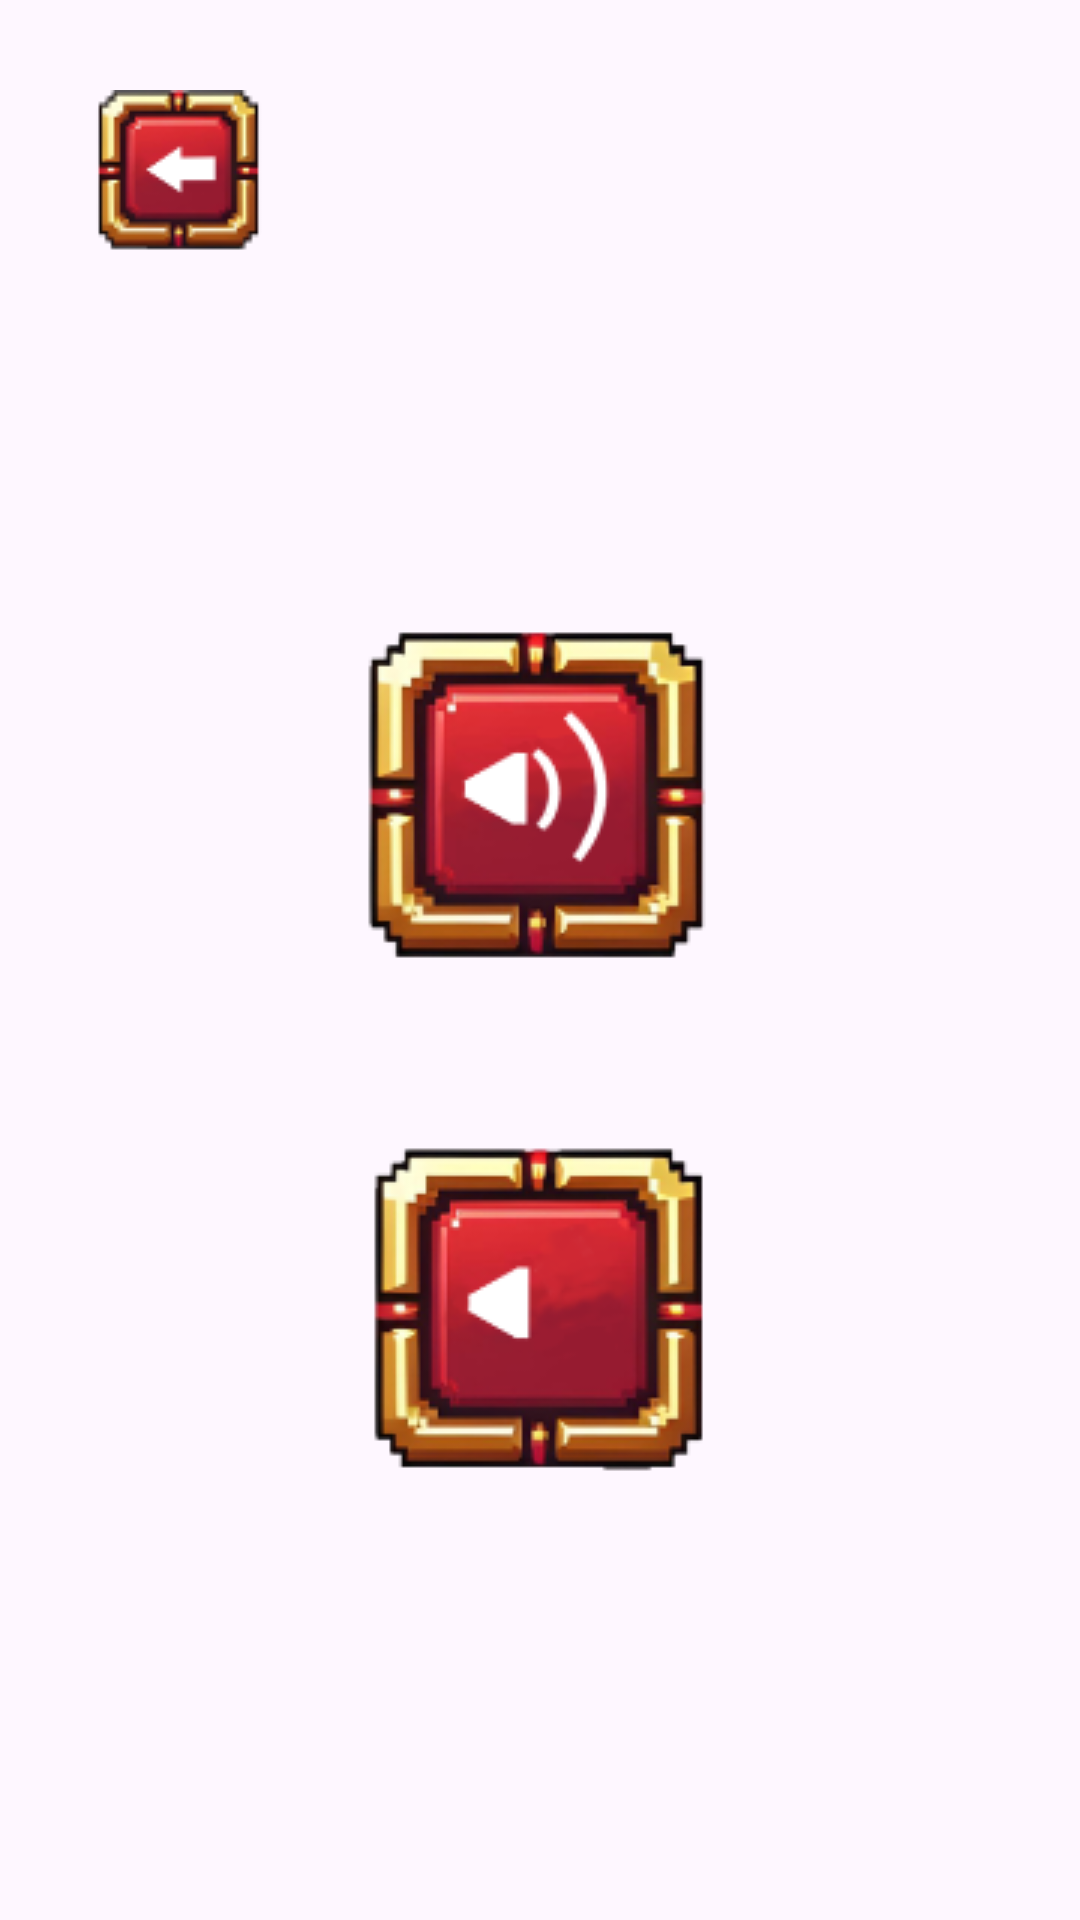

This screen was rendered from an Android layout file. Write that file and the resources it references.
<!-- AndroidManifest.xml: application theme Theme.MyNewGame_For_Kaf -->
<!-- res/layout/activity_settings.xml -->
<?xml version="1.0" encoding="utf-8"?>
<androidx.constraintlayout.widget.ConstraintLayout xmlns:android="http://schemas.android.com/apk/res/android"
    xmlns:app="http://schemas.android.com/apk/res-auto"
    xmlns:tools="http://schemas.android.com/tools"
    android:id="@+id/main"
    android:layout_width="match_parent"
    android:layout_height="match_parent"
    android:background="@drawable/backgroundmainmenu"
    android:foreground="#00FFFFFF"
    android:longClickable="false"
    tools:context=".Settings" >

    <ImageButton
        android:id="@+id/mus_mode_on"
        android:layout_width="wrap_content"
        android:layout_height="wrap_content"
        android:layout_marginTop="200dp"
        android:backgroundTint="#00FFFFFF"
        app:layout_constraintEnd_toEndOf="parent"
        app:layout_constraintStart_toStartOf="parent"
        app:layout_constraintTop_toTopOf="parent"
        app:srcCompat="@drawable/button_full_sound" />

    <ImageButton
        android:id="@+id/mus_mode_off"
        android:layout_width="wrap_content"
        android:layout_height="wrap_content"
        android:layout_marginBottom="100dp"
        android:backgroundTint="#00FFFFFF"
        app:layout_constraintBottom_toBottomOf="parent"
        app:layout_constraintEnd_toEndOf="parent"
        app:layout_constraintStart_toStartOf="parent"
        app:layout_constraintTop_toBottomOf="@+id/mus_mode_on"
        app:srcCompat="@drawable/button_mini_sound" />

    <ImageButton
        android:id="@+id/bt_back"
        android:layout_width="wrap_content"
        android:layout_height="wrap_content"
        android:layout_marginStart="20dp"
        android:layout_marginTop="20dp"
        android:backgroundTint="#00FFFFFF"
        app:layout_constraintStart_toStartOf="parent"
        app:layout_constraintTop_toTopOf="parent"
        app:srcCompat="@drawable/button_back" />
</androidx.constraintlayout.widget.ConstraintLayout>
<!-- resources referenced by this layout -->
<resources>
  <!-- drawable button_back: png bitmap (drawable, 6303 bytes) -->
  <!-- drawable button_full_sound: png bitmap (drawable, 23861 bytes) -->
  <!-- drawable button_mini_sound: png bitmap (drawable, 22124 bytes) -->
  <style name="Theme.MyNewGame_For_Kaf" parent="Base.Theme.MyNewGame_For_Kaf" />
  <style name="Base.Theme.MyNewGame_For_Kaf" parent="Theme.Material3.DayNight.NoActionBar">
          
          
      </style>
</resources>
